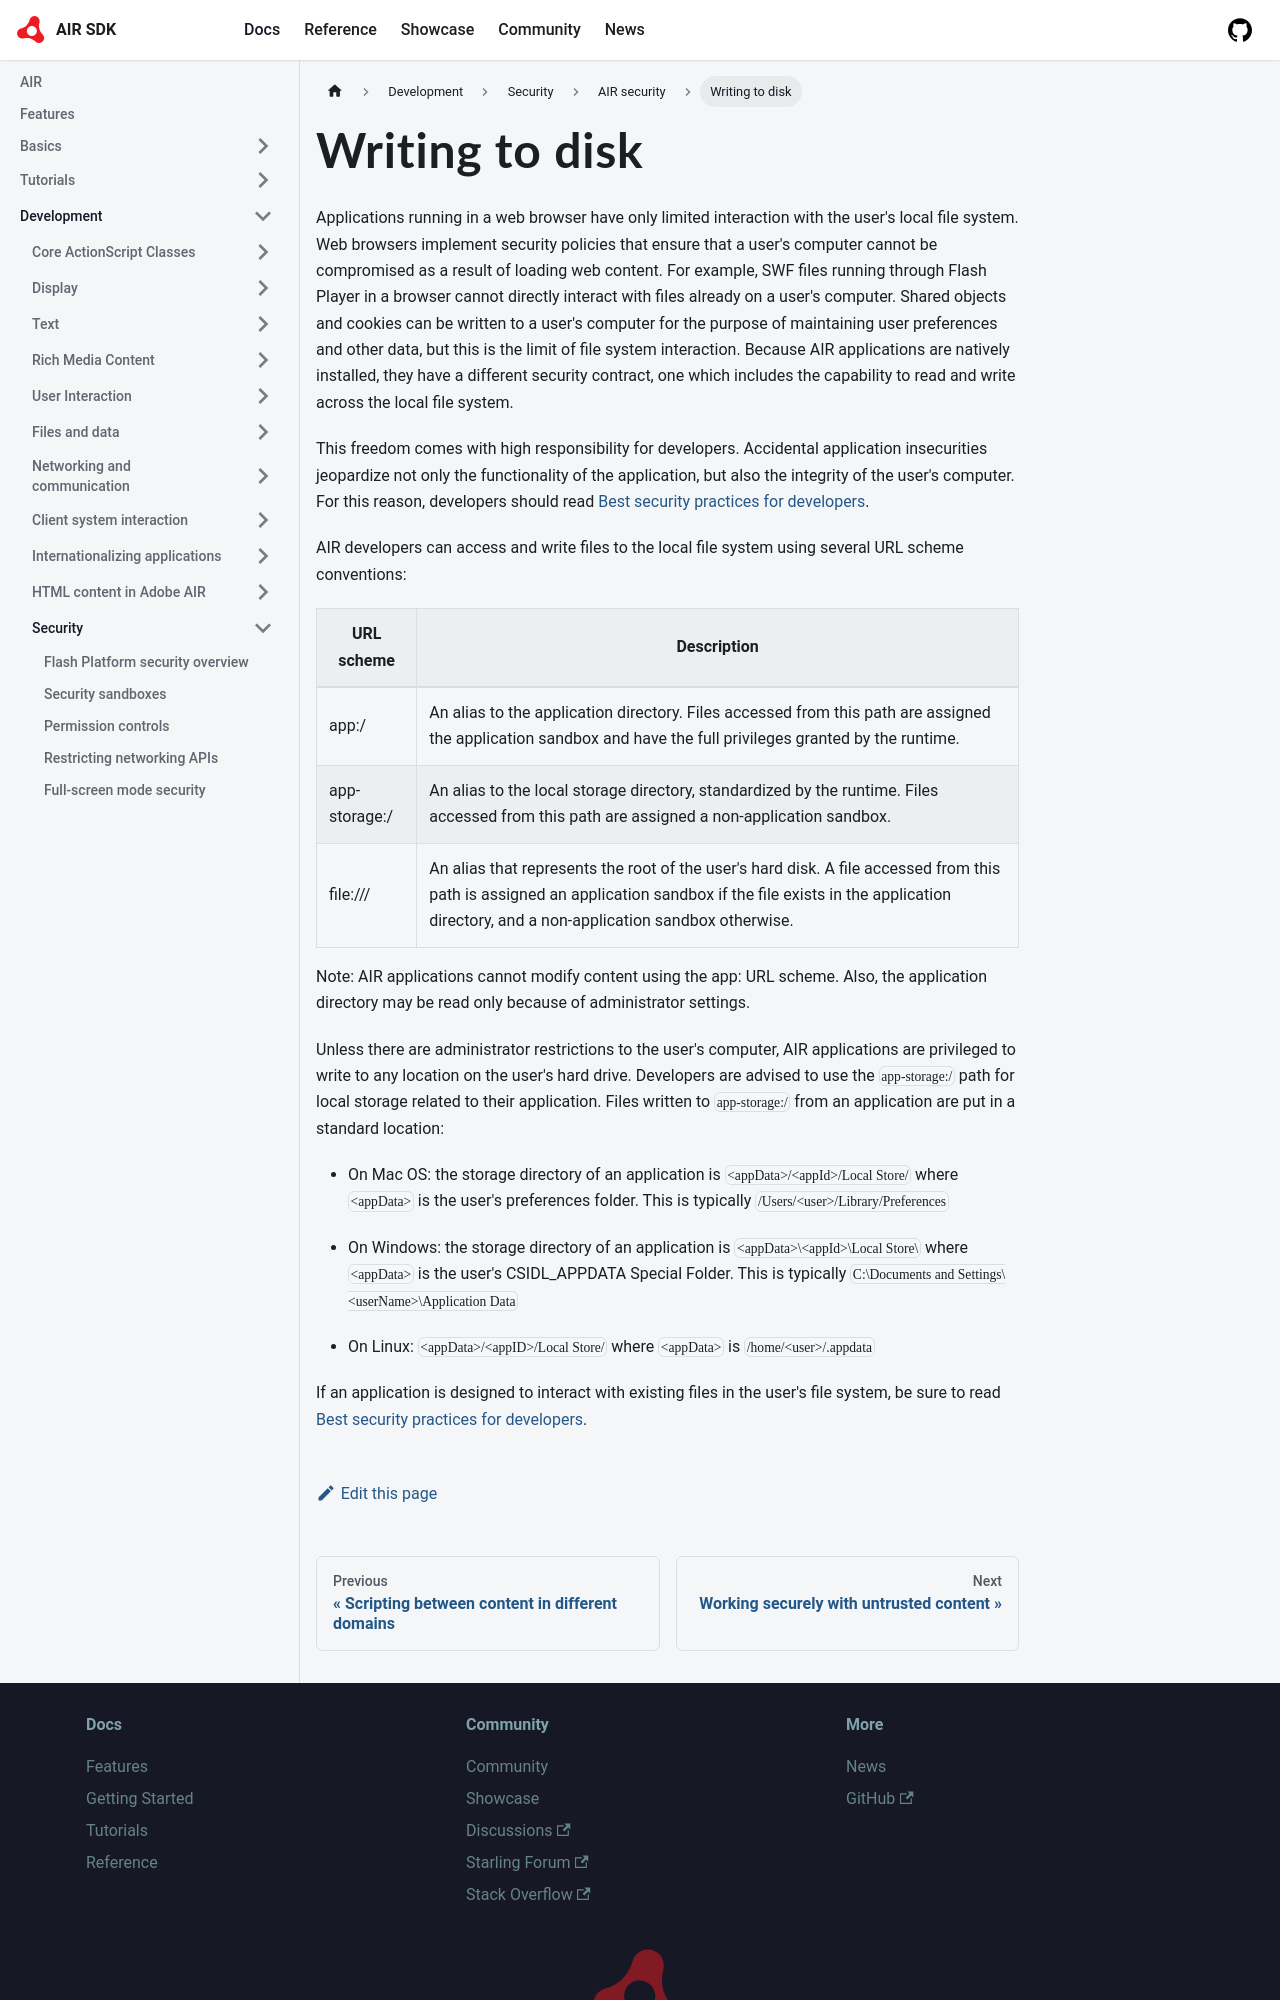

repository: airsdk/airsdk.dev · page: docs/development/security/air-security/writing-to-disk.html · generator: docusaurus

---
sidebar_position: 5
---

# Writing to disk

Applications running in a web browser have only limited interaction with the
user's local file system. Web browsers implement security policies that ensure
that a user's computer cannot be compromised as a result of loading web content.
For example, SWF files running through Flash Player in a browser cannot directly
interact with files already on a user's computer. Shared objects and cookies can
be written to a user's computer for the purpose of maintaining user preferences
and other data, but this is the limit of file system interaction. Because AIR
applications are natively installed, they have a different security contract,
one which includes the capability to read and write across the local file
system.

This freedom comes with high responsibility for developers. Accidental
application insecurities jeopardize not only the functionality of the
application, but also the integrity of the user's computer. For this reason,
developers should read
[Best security practices for developers](./best-security-practices-for-developers.md).

AIR developers can access and write files to the local file system using several
URL scheme conventions:

| URL scheme    | Description                                                                                                                                                                                                            |
| ------------- | ---------------------------------------------------------------------------------------------------------------------------------------------------------------------------------------------------------------------- |
| app:/         | An alias to the application directory. Files accessed from this path are assigned the application sandbox and have the full privileges granted by the runtime.                                                         |
| app-storage:/ | An alias to the local storage directory, standardized by the runtime. Files accessed from this path are assigned a non-application sandbox.                                                                            |
| file:///      | An alias that represents the root of the user's hard disk. A file accessed from this path is assigned an application sandbox if the file exists in the application directory, and a non-application sandbox otherwise. |

Note: AIR applications cannot modify content using the app: URL scheme. Also,
the application directory may be read only because of administrator settings.

Unless there are administrator restrictions to the user's computer, AIR
applications are privileged to write to any location on the user's hard drive.
Developers are advised to use the `app-storage:/` path for local storage related
to their application. Files written to `app-storage:/` from an application are
put in a standard location:

- On Mac OS: the storage directory of an application is
  `<appData>/<appId>/Local Store/` where `<appData>` is the user's preferences
  folder. This is typically `/Users/<user>/Library/Preferences`

- On Windows: the storage directory of an application is
  `<appData>\<appId>\Local Store\` where `<appData>` is the user's CSIDL_APPDATA
  Special Folder. This is typically
  `C:\Documents and Settings\<userName>\Application Data`
